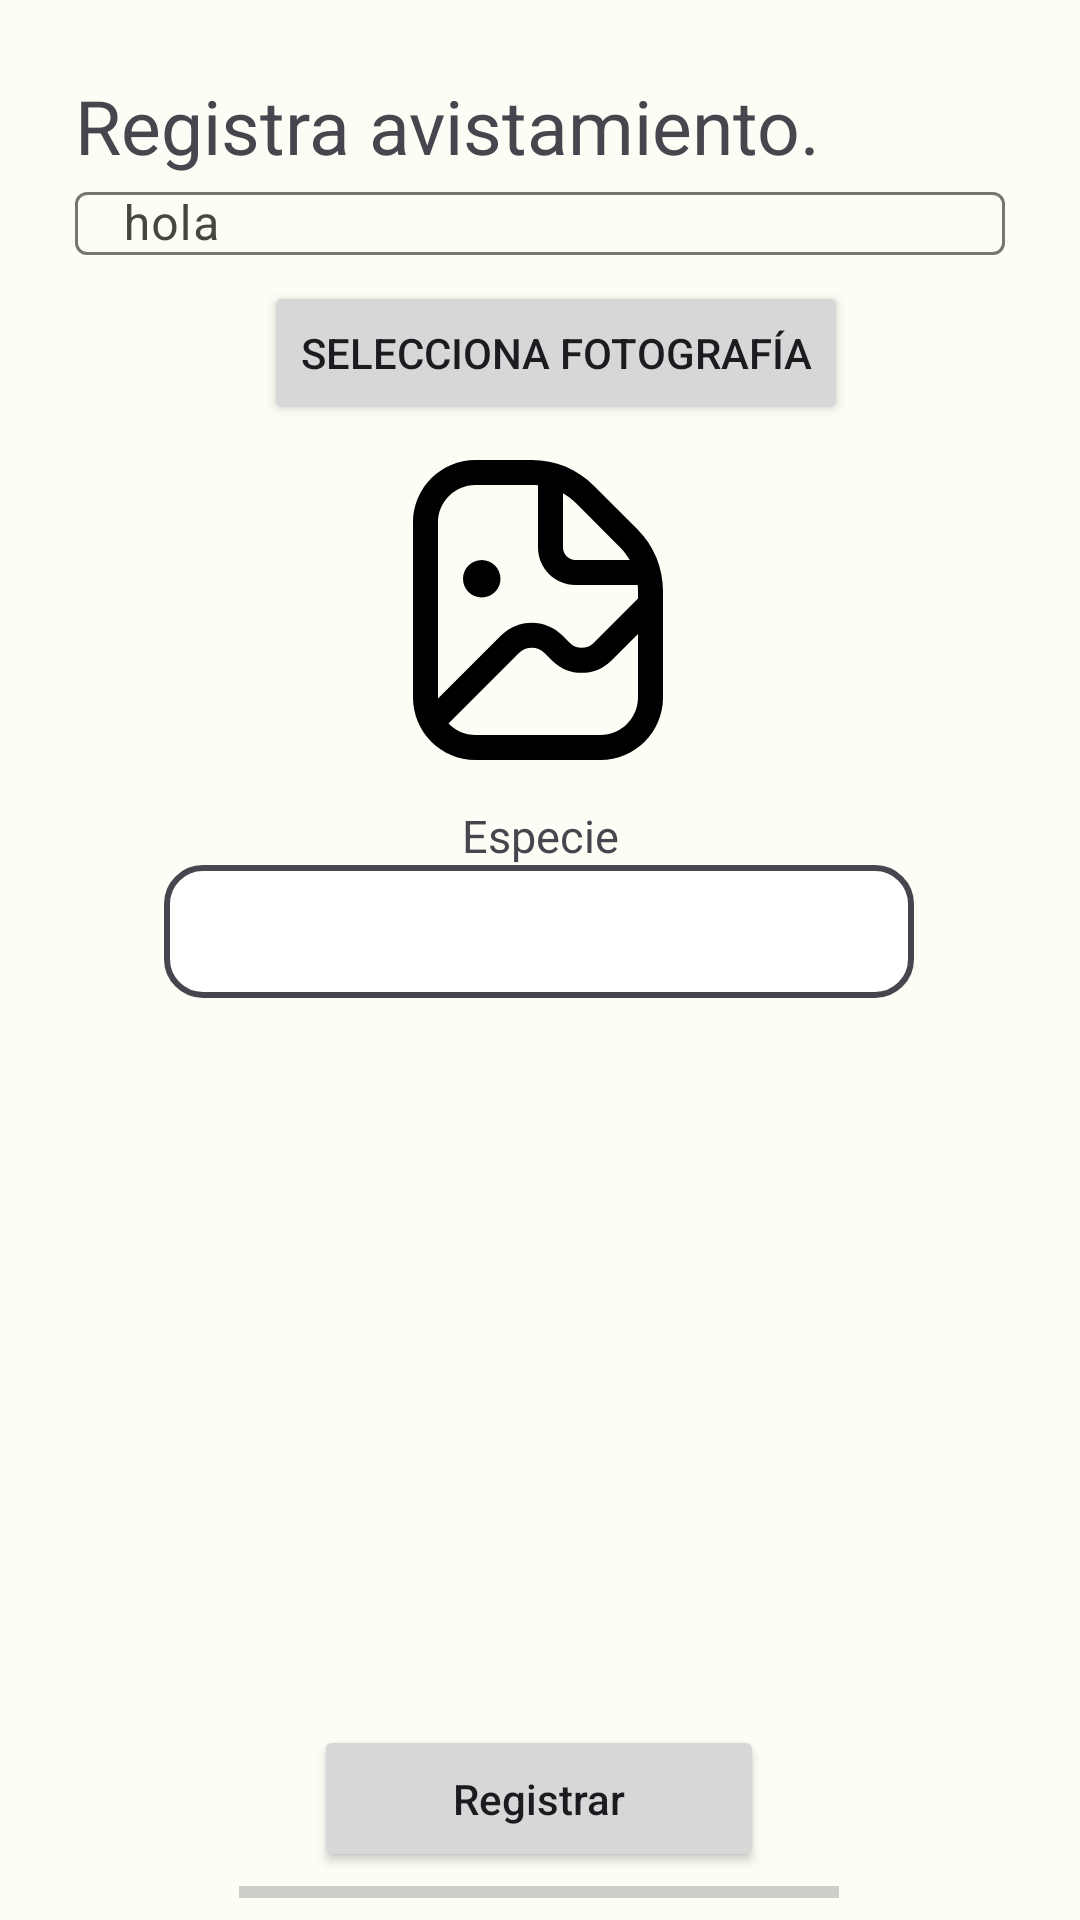

The Android layout XML behind this screen, and the referenced resources:
<!-- AndroidManifest.xml: application theme Theme.Modified -->
<!-- res/layout/fragment_add2.xml -->
<?xml version="1.0" encoding="utf-8"?>
<FrameLayout xmlns:android="http://schemas.android.com/apk/res/android"
    xmlns:app="http://schemas.android.com/apk/res-auto"
    xmlns:tools="http://schemas.android.com/tools"
    android:layout_width="match_parent"
    android:layout_height="match_parent"
    tools:context=".addAvistament">

    

    <androidx.constraintlayout.widget.ConstraintLayout
        android:layout_width="match_parent"
        android:layout_height="match_parent">

        <LinearLayout
            android:id="@+id/linearLayout"
            android:layout_width="match_parent"
            android:layout_height="60dp"
            android:layout_margin="25dp"
            android:layout_marginTop="27dp"
            android:layout_marginBottom="30dp"
            android:orientation="vertical"
            app:layout_constraintEnd_toEndOf="parent"
            app:layout_constraintStart_toStartOf="parent"
            app:layout_constraintTop_toTopOf="parent">

            <TextView
                android:layout_width="wrap_content"
                android:layout_height="wrap_content"
                android:text="Registra avistamiento."
                android:textSize="25sp"
                app:layout_constraintBottom_toBottomOf="parent"
                app:layout_constraintEnd_toEndOf="parent"
                app:layout_constraintHorizontal_bias="0.22"
                app:layout_constraintStart_toStartOf="parent"
                app:layout_constraintTop_toTopOf="parent"
                app:layout_constraintVertical_bias="0.186"

                />

            <com.google.android.material.textfield.TextInputLayout
                android:id="@+id/textField"
                android:layout_width="match_parent"
                android:layout_height="wrap_content"
                android:hint="hola">

                <com.google.android.material.textfield.TextInputEditText
                    android:layout_width="match_parent"
                    android:layout_height="wrap_content"
                    />

            </com.google.android.material.textfield.TextInputLayout>


        </LinearLayout>


        <EditText
            android:id="@+id/edt_specie"
            android:layout_width="250dp"
            android:layout_height="wrap_content"
            android:background="@drawable/edittext_background"
            android:ems="10"
            android:inputType="text"
            android:padding="10dp"
            android:text=""
            app:layout_constraintBottom_toBottomOf="parent"
            app:layout_constraintEnd_toEndOf="parent"
            app:layout_constraintHorizontal_bias="0.496"
            app:layout_constraintStart_toStartOf="parent"
            app:layout_constraintTop_toTopOf="parent"
            app:layout_constraintVertical_bias="0.484" />

        <TextView
            android:id="@+id/textView3"
            android:layout_width="match_parent"
            android:layout_height="wrap_content"
            android:gravity="center"
            android:text="Especie"
            android:textSize="15sp"
            app:layout_constraintBottom_toBottomOf="parent"
            app:layout_constraintTop_toTopOf="parent"
            app:layout_constraintVertical_bias="0.433"
            tools:layout_editor_absoluteX="0dp" />

        <Button
            android:id="@+id/btnAdd"
            android:layout_width="150dp"
            android:layout_height="wrap_content"
            android:foregroundGravity="center"
            android:gravity="center"
            android:padding="15dp"
            android:text="Registrar"
            android:textAllCaps="false"
            app:layout_constraintBottom_toBottomOf="parent"
            app:layout_constraintEnd_toEndOf="parent"
            app:layout_constraintHorizontal_bias="0.498"
            app:layout_constraintStart_toStartOf="parent"
            app:layout_constraintTop_toTopOf="parent"
            app:layout_constraintVertical_bias="0.973" />

        <Button
            android:id="@+id/btnSelectImage"
            android:layout_width="wrap_content"
            android:layout_height="wrap_content"
            android:shadowColor="#000000"
            android:text="Selecciona fotografía"
            app:layout_constraintBottom_toBottomOf="parent"
            app:layout_constraintEnd_toEndOf="parent"
            app:layout_constraintHorizontal_bias="0.533"
            app:layout_constraintStart_toStartOf="parent"
            app:layout_constraintTop_toTopOf="parent"
            app:layout_constraintVertical_bias="0.158" />

        <ImageView
            android:id="@+id/imageView"
            android:layout_width="100dp"
            android:layout_height="100dp"
            android:scaleType="fitCenter"
            android:src="@drawable/svg_image"
            android:layout_marginTop="14dp"
            app:layout_constraintBottom_toBottomOf="parent"
            app:layout_constraintEnd_toEndOf="parent"
            app:layout_constraintHorizontal_bias="0.498"
            app:layout_constraintStart_toStartOf="parent"
            app:layout_constraintTop_toTopOf="parent"
            app:layout_constraintVertical_bias="0.265" />

        <ProgressBar
            android:id="@+id/progressBar"
            style="@style/Widget.AppCompat.ProgressBar.Horizontal"
            android:layout_width="200dp"
            android:layout_height="wrap_content"

            app:layout_constraintBottom_toBottomOf="parent"
            app:layout_constraintEnd_toEndOf="parent"
            app:layout_constraintHorizontal_bias="0.498"
            app:layout_constraintStart_toStartOf="parent"
            app:layout_constraintTop_toTopOf="parent"
            app:layout_constraintVertical_bias="0.998" />



    </androidx.constraintlayout.widget.ConstraintLayout>

</FrameLayout>
<!-- resources referenced by this layout -->
<resources>
  <!-- drawable edittext_background (drawable) -->
  <?xml version="1.0" encoding="utf-8"?>
  <shape xmlns:android="http://schemas.android.com/apk/res/android">
  
      
      <solid android:color="@color/cardview_light_background" />
      <corners android:radius="12dp" />
  
      
      <stroke
          android:width="2dp"
          android:color="?attr/colorControlNormal" />
  
  </shape>
  <!-- drawable svg_image (drawable) -->
  <vector xmlns:android="http://schemas.android.com/apk/res/android"
      android:width="512dp"
      android:height="512dp"
      android:viewportWidth="24"
      android:viewportHeight="24">
    <path
        android:fillColor="#FF000000"
        android:pathData="m6,9.5c0,-0.828 0.672,-1.5 1.5,-1.5s1.5,0.672 1.5,1.5 -0.672,1.5 -1.5,1.5 -1.5,-0.672 -1.5,-1.5ZM22,10.485v8.515c0,2.757 -2.243,5 -5,5L7,24c-2.757,0 -5,-2.243 -5,-5L2,5C2,2.243 4.243,0 7,0h4.515c1.87,0 3.627,0.728 4.95,2.05l3.485,3.485c1.322,1.322 2.05,3.08 2.05,4.95ZM15.05,3.464c-0.318,-0.318 -0.671,-0.587 -1.05,-0.805v4.341c0,0.551 0.449,1 1,1h4.341c-0.218,-0.379 -0.487,-0.733 -0.805,-1.05l-3.485,-3.485ZM4,19c0,0.028 0.001,0.056 0.002,0.084l5.06,-5.06c1.344,-1.345 3.532,-1.345 4.876,0l0.615,0.615c0.522,0.521 1.371,0.521 1.894,0l3.553,-3.553v-0.601c0,-0.163 -0.008,-0.325 -0.023,-0.485h-4.977c-1.654,0 -3,-1.346 -3,-3L12,2.023c-0.16,-0.015 -0.322,-0.023 -0.485,-0.023h-4.515c-1.654,0 -3,1.346 -3,3v14ZM20,19v-5.086l-2.139,2.139c-1.302,1.302 -3.42,1.302 -4.722,0l-0.615,-0.615c-0.564,-0.564 -1.483,-0.564 -2.048,0l-5.638,5.638c0.546,0.569 1.313,0.924 2.162,0.924h10c1.654,0 3,-1.346 3,-3Z"/>
  </vector>
  <style name="Theme.Modified" parent="Base.Theme.AS_FaunaSpyV3" />
  <color name="md_theme_light_primary">#3B6A00</color>
  <color name="md_theme_light_onPrimary">#FFFFFF</color>
  <color name="md_theme_light_primaryContainer">#B0F66A</color>
  <color name="md_theme_light_onPrimaryContainer">#0E2000</color>
  <color name="md_theme_light_secondary">#3D6A00</color>
  <color name="md_theme_light_onSecondary">#FFFFFF</color>
  <color name="md_theme_light_secondaryContainer">#B3F66B</color>
  <color name="md_theme_light_onSecondaryContainer">#0F2000</color>
  <color name="md_theme_light_tertiary">#386664</color>
  <color name="md_theme_light_onTertiary">#FFFFFF</color>
  <color name="md_theme_light_tertiaryContainer">#BBECE9</color>
  <color name="md_theme_light_onTertiaryContainer">#00201F</color>
  <color name="md_theme_light_error">#BA1A1A</color>
  <color name="md_theme_light_errorContainer">#FFDAD6</color>
  <color name="md_theme_light_onError">#FFFFFF</color>
  <color name="md_theme_light_onErrorContainer">#410002</color>
  <color name="md_theme_light_background">#FDFCF5</color>
  <color name="md_theme_light_onBackground">#1B1C18</color>
  <color name="md_theme_light_surface">#FDFCF5</color>
  <color name="md_theme_light_onSurface">#1B1C18</color>
  <color name="md_theme_light_surfaceVariant">#E0E4D5</color>
  <color name="md_theme_light_onSurfaceVariant">#44483E</color>
  <color name="md_theme_light_outline">#74796C</color>
  <color name="md_theme_light_inverseOnSurface">#F2F1EA</color>
  <color name="md_theme_light_inverseSurface">#2F312C</color>
  <color name="md_theme_light_inversePrimary">#95D951</color>
</resources>
